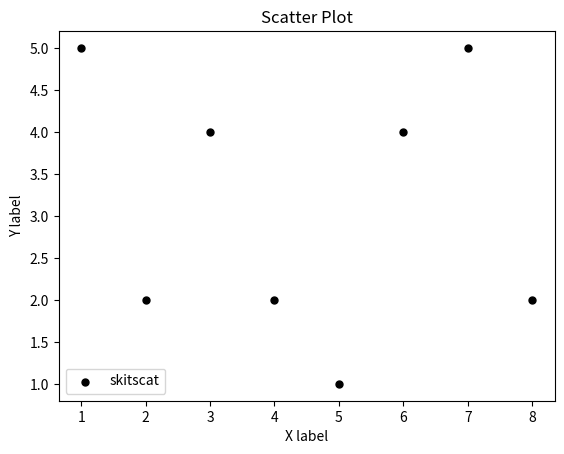

Write Python code to recreate this figure.
import matplotlib.pyplot as plt 

x = [1,2,3,4,5,6,7,8]
y = [5,2,4,2,1,4,5,2]

plt.scatter(x,y,label='skitscat',color='k',s=25,marker='o')

plt.xlabel('X label')
plt.ylabel('Y label')
plt.title('Scatter Plot')
plt.legend()
plt.show()